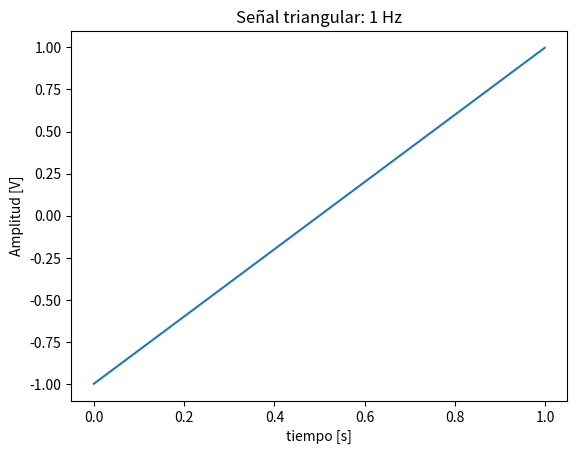
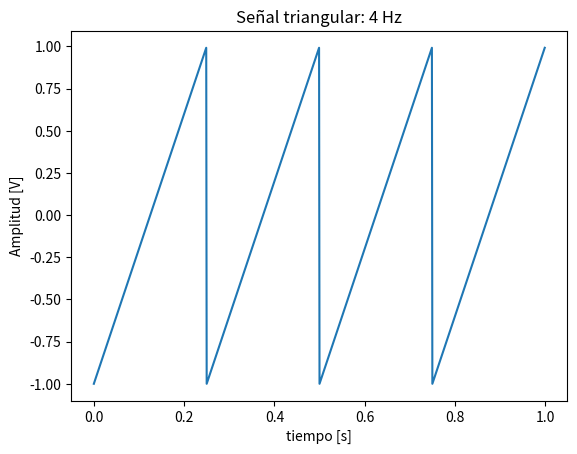
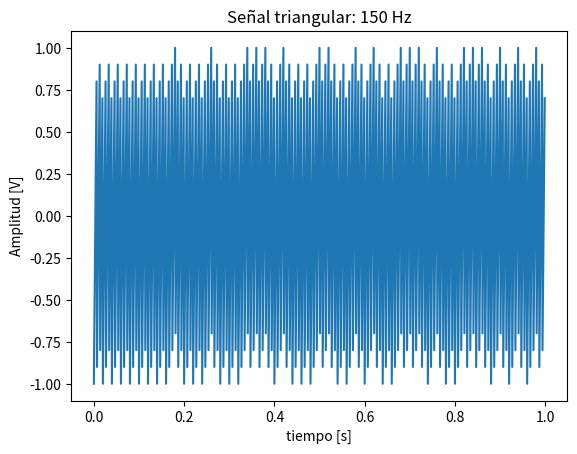
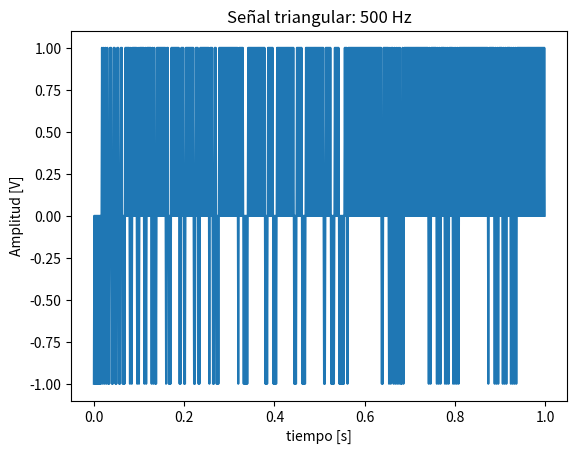
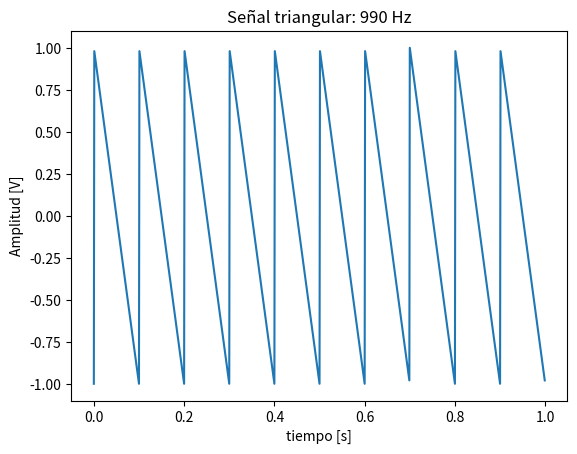
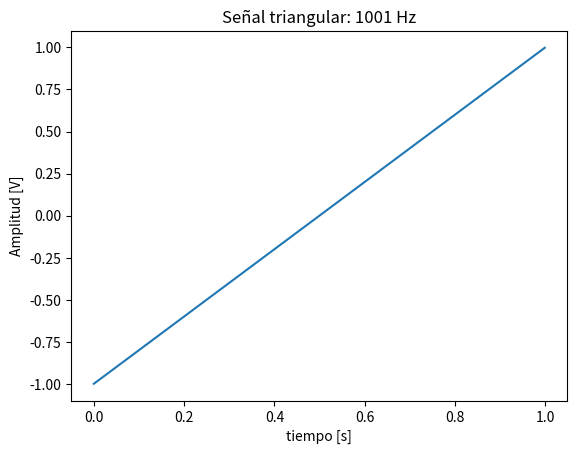
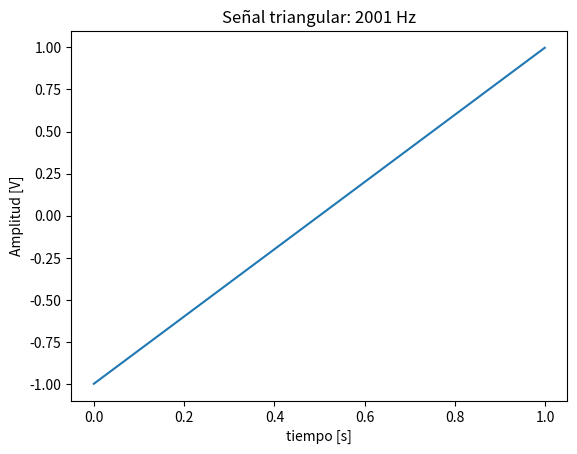

Reproduce these figures in Python, in order.
# -*- coding: utf-8 -*-
"""
Created on Wed Aug 13 18:36:22 2025

[redacted]
"""

import numpy as np
import matplotlib.pyplot as plt 
from scipy import signal
def mi_funcion_trian(vmax=1.0, dc=0.0, ff=1.0, ph=0.0, nn=1000, fs=1000.0, como_columna=True):
    tt = np.arange(nn, dtype=float) / float(fs)
    xx = dc + vmax * signal.sawtooth(2 * np.pi * ff * tt + ph)
    if como_columna:
        tt = tt.reshape(-1, 1)
        xx = xx.reshape(-1, 1)
    return tt, xx

if __name__ == "__main__":
    N = 1000
    fs = 1000

    casos = [(1, "1 Hz"),
             (4, "4 Hz"),
             (150, "150 Hz"),
             (500, "500 Hz"),
             (990, "990 Hz"),
             (1001, "1001 Hz"),
             (2001, "2001 Hz")]

    for ff, titulo in casos:
        tt, xx = mi_funcion_trian(vmax=1, dc=0, ff=ff, ph=0, nn=N, fs=fs, como_columna=False)
        plt.figure()
        plt.plot(tt, xx)
        plt.xlabel("tiempo [s]")
        plt.ylabel("Amplitud [V]")
        plt.title(f"Señal triangular: {titulo}")
        plt.show()